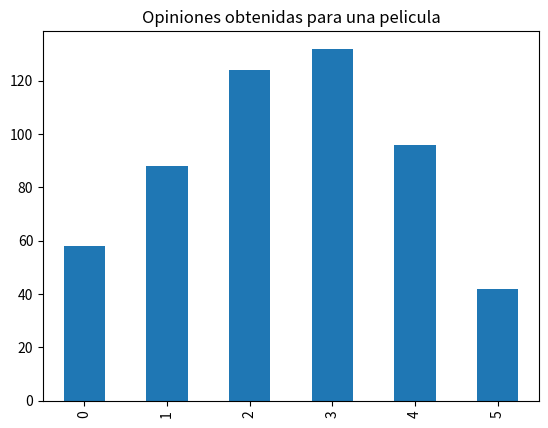

Reproduce this figure in Python.
import pandas as pd
import matplotlib.pyplot as plt
from math import sqrt

datos = {
    "Opinion":[5,4,3,2,1,0],
    "Cantidad de Votantes":[42,96,132,124,88,58]
}

#Creamos el dataframe a partir de los datos del enunciado
dt = pd.DataFrame(datos)

#Realizamos el grafico barras a partir de los datos del enunciado
dt.groupby("Opinion")["Cantidad de Votantes"].sum().plot(kind="bar")
#Añadimos un titulo para el grafico
plt.title("Opiniones obtenidas para una pelicula")
#Eliminamos la etiqueta de texto del eje x
plt.xlabel(None)


#Cambiamos la columna "Cantidad de Votantes" del pequeño dataset
dt["Cantidad de Votantes"] = [40, 99, 145, 133, 96, 40]

#A continuacion vamos a crear una nueva columna del dataset, para facilitar el calculo de la media
def calcular_media(dataset, col1, col2):

    def calcular_xini():
        xini = []
        for i in range (len(dataset)):
            resultado = dt[col1][i]*dt[col2][i]
            xini.append(resultado)
        return xini

    dataset["XiNi"] = calcular_xini()
    suma_xini = dataset["XiNi"].sum()
    suma_ni = dataset[col2].sum()

    #Redondeamos la media a la centesimas
    return round(suma_xini/suma_ni, 2)

#Mostramos el resultado por pantalla
media = calcular_media(dt, "Opinion", "Cantidad de Votantes")
print(media)


#Ahora vamos a hacer lo mismo pero para calcular la desviacion tipica
def calcular_std(dataset, col1, col2):

    def columna_std():
        columna = []
        media = calcular_media(dataset, col1, col2)
        for i in range(len(dataset)):
            resultado = dataset[col2][i] * (dataset[col1][i] - media)*(dataset[col1][i] - media)
            columna.append(resultado)
        return columna

    dataset["Ni*((Xi-media)^2)"] = columna_std()
    suma_columna = dataset["Ni*((Xi-media)^2)"].sum()
    suma_ni = dataset[col2].sum()
    varianza = suma_columna/suma_ni

    return round(sqrt(varianza),2)

std = calcular_std(dt, "Opinion", "Cantidad de Votantes")
print (std)

lim_inf = std - media
lim_sup = std + media
print([lim_inf, lim_sup])
r = []
s = []
for i in range (len(dt)):
    if dt["Opinion"][i] >= lim_inf and dt["Opinion"][i] <= lim_sup:
        r.append(dt["Opinion"][i])
        s.append(dt["Cantidad de Votantes"][i])
    else:
        pass

r.sort()
print (r)

#Hallamos el porcentaje a ver si es correcto
print ("El porcentaje es {}%".format(round(sum(s)/dt["Cantidad de Votantes"].sum(), 2)))
#Esto es correcto ya que con [1,2,3] el porcentaje se queda por debajo de 67%, buscamos que se quede minimo por encima de 68%


#plt.show()